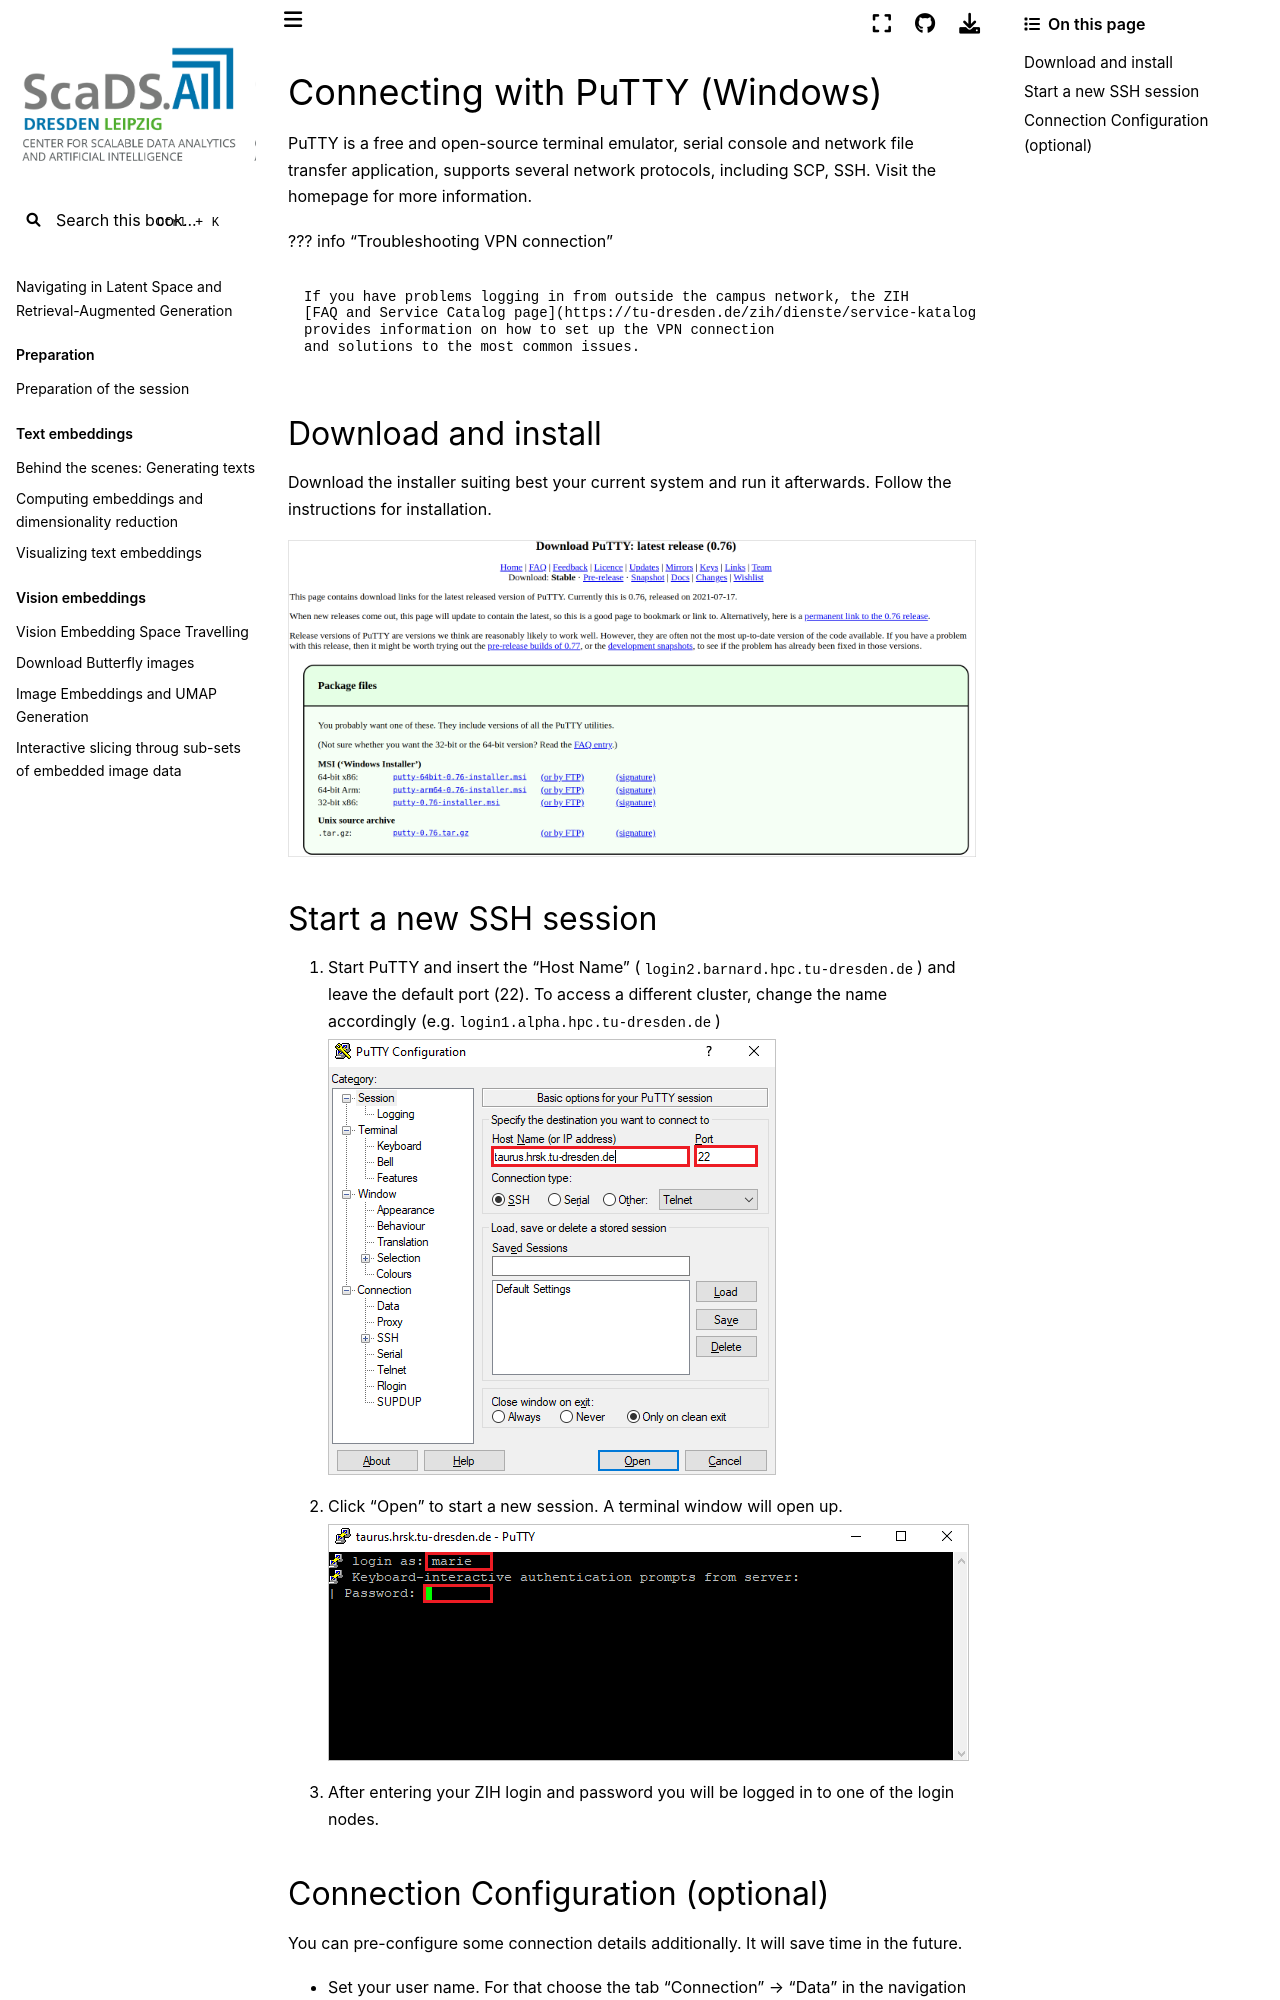

repository: ScaDS/rag-2026 · page: 04_rag_advanced/hpc-compendium/doc.zih.tu-dresden.de/docs/access/ssh_putty.html · generator: jekyll

# Connecting with PuTTY (Windows)

PuTTY is a free and open-source terminal emulator, serial console and network file transfer
application, supports several network protocols, including SCP, SSH. Visit the
[homepage](https://www.putty.org) for more information.

??? info "Troubleshooting VPN connection"

    If you have problems logging in from outside the campus network, the ZIH
    [FAQ and Service Catalog page](https://tu-dresden.de/zih/dienste/service-katalog/arbeitsumgebung/zugang_datennetz/vpn)
    provides information on how to set up the VPN connection
    and solutions to the most common issues.

## Download and install

Download the installer suiting best your current system and run it afterwards. Follow the
instructions for installation.

![Downloading PuTTY](misc/putty1_download.png)

## Start a new SSH session

1.  Start PuTTY and insert the "Host Name" (`login2.barnard.hpc.tu-dresden.de`) and leave the default
    port (22). To access a different cluster, change the name accordingly (e.g.`login1.alpha.hpc.tu-dresden.de`)

    ![Settings for SSH connection in PuTTY](misc/putty2_quickstart.png)

1.  Click "Open" to start a new session. A terminal window will open up.

    ![Login in PuTTY](misc/putty3_login.png)

1.  After entering your ZIH login and password you will be logged in to one of the login nodes.
